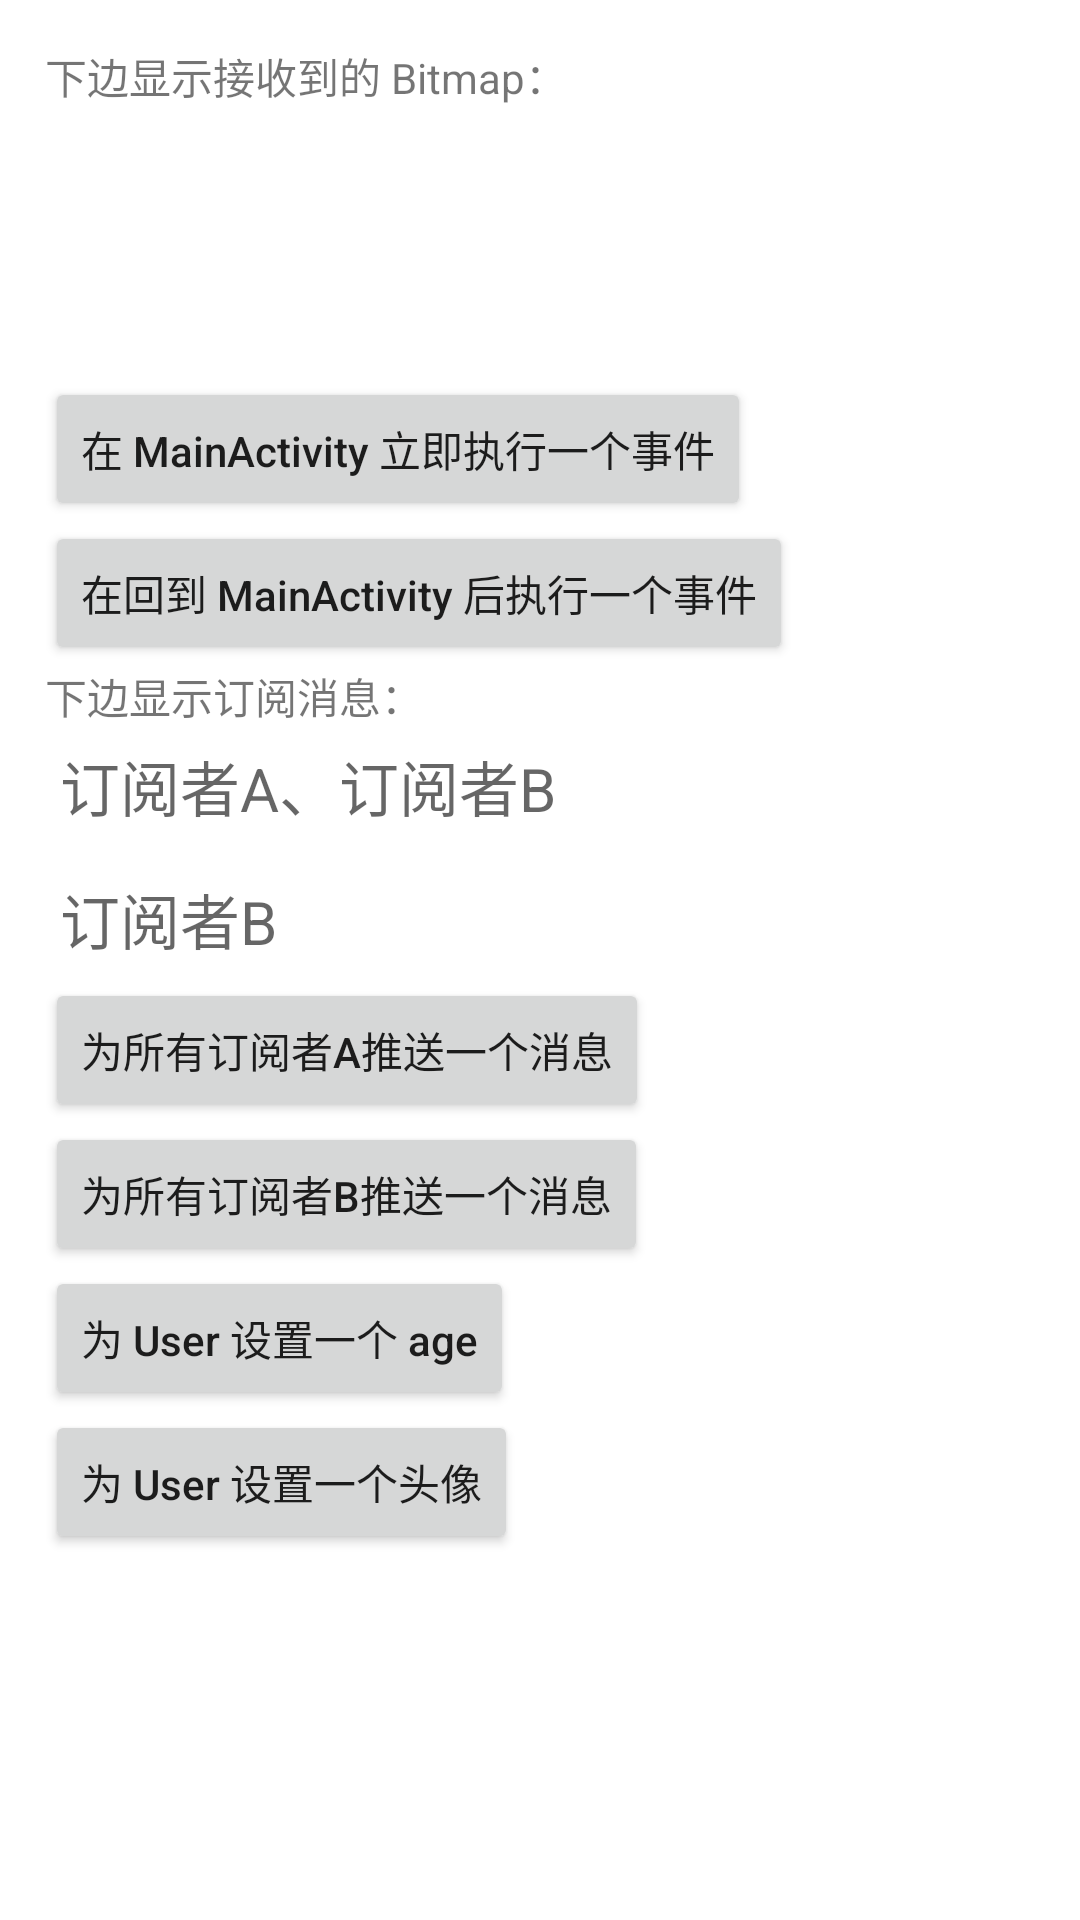

This screen was rendered from an Android layout file. Write that file and the resources it references.
<!-- AndroidManifest.xml: application theme Theme.MessageBusDemo -->
<!-- res/layout/activity_2.xml -->
<?xml version="1.0" encoding="utf-8"?>
<LinearLayout xmlns:android="http://schemas.android.com/apk/res/android"
    xmlns:app="http://schemas.android.com/apk/res-auto"
    xmlns:tools="http://schemas.android.com/tools"
    android:layout_width="match_parent"
    android:layout_height="match_parent"
    android:padding="15dp"
    android:orientation="vertical"
    tools:context=".Activity2">

    <TextView
        android:layout_width="wrap_content"
        android:layout_height="wrap_content"
        android:text="下边显示接收到的 Bitmap："
        app:layout_constraintBottom_toBottomOf="parent"
        app:layout_constraintLeft_toLeftOf="parent"
        app:layout_constraintRight_toRightOf="parent"
        app:layout_constraintTop_toTopOf="parent" />

    <ImageView
        android:id="@+id/img_sender_picture"
        android:layout_width="90dp"
        android:background="@color/black10"
        android:layout_height="90dp"/>

    <Button
        android:layout_width="wrap_content"
        android:layout_height="wrap_content"
        android:onClick="runOnMainActivity"
        android:text="在 MainActivity 立即执行一个事件"
        android:textAllCaps="false" />

    <Button
        android:layout_width="wrap_content"
        android:layout_height="wrap_content"
        android:onClick="runOnMainResume"
        android:text="在回到 MainActivity 后执行一个事件"
        android:textAllCaps="false" />

    <TextView
        android:layout_width="wrap_content"
        android:layout_height="wrap_content"
        android:text="下边显示订阅消息：" />

    <TextView
        android:id="@+id/txt_subscribe_message"
        android:layout_width="match_parent"
        android:layout_height="wrap_content"
        android:textColor="@color/black"
        android:background="@color/black10"
        android:padding="5dp"
        android:textSize="20dp"
        android:hint="订阅者A、订阅者B"
        android:text=""/>

    <TextView
        android:layout_width="match_parent"
        android:layout_height="wrap_content"
        android:layout_marginTop="5dp"
        android:textColor="@color/black"
        android:background="@color/black10"
        android:padding="5dp"
        android:textSize="20dp"
        android:tag="subscriberB"
        android:hint="订阅者B"
        android:text=""/>

    <Button
        android:layout_width="wrap_content"
        android:layout_height="wrap_content"
        android:onClick="sendTextDataA"
        android:text="为所有订阅者A推送一个消息"
        android:textAllCaps="false" />

    <Button
        android:layout_width="wrap_content"
        android:layout_height="wrap_content"
        android:onClick="sendTextDataB"
        android:text="为所有订阅者B推送一个消息"
        android:textAllCaps="false" />

    <Button
        android:layout_width="wrap_content"
        android:layout_height="wrap_content"
        android:onClick="setUserAge"
        android:text="为 User 设置一个 age"
        android:textAllCaps="false" />

    <Button
        android:layout_width="wrap_content"
        android:layout_height="wrap_content"
        android:onClick="setUserAvatar"
        android:text="为 User 设置一个头像"
        android:textAllCaps="false" />

</LinearLayout>
<!-- resources referenced by this layout -->
<resources>
  <style name="Theme.MessageBusDemo" parent="Theme.MaterialComponents.DayNight.DarkActionBar">
          
          <item name="colorPrimary">@color/purple_500</item>
          <item name="colorPrimaryVariant">@color/purple_700</item>
          <item name="colorOnPrimary">@color/white</item>
          
          <item name="colorSecondary">@color/teal_200</item>
          <item name="colorSecondaryVariant">@color/teal_700</item>
          <item name="colorOnSecondary">@color/black</item>
          
          <item name="android:statusBarColor" tools:targetApi="l">?attr/colorPrimaryVariant</item>
          <item name="android:navigationBarColor" tools:targetApi="l">@color/white</item>
          
      </style>
  <!-- not gathered from this repository: default colours our renderer supplied (Android Studio template values) -->
  <color name="purple_500">#FF6200EE</color>
  <color name="purple_700">#FF3700B3</color>
  <color name="teal_200">#FF03DAC5</color>
  <color name="teal_700">#FF018786</color>
  <color name="black">#FF000000</color>
  <color name="white">#FFFFFFFF</color>
</resources>
